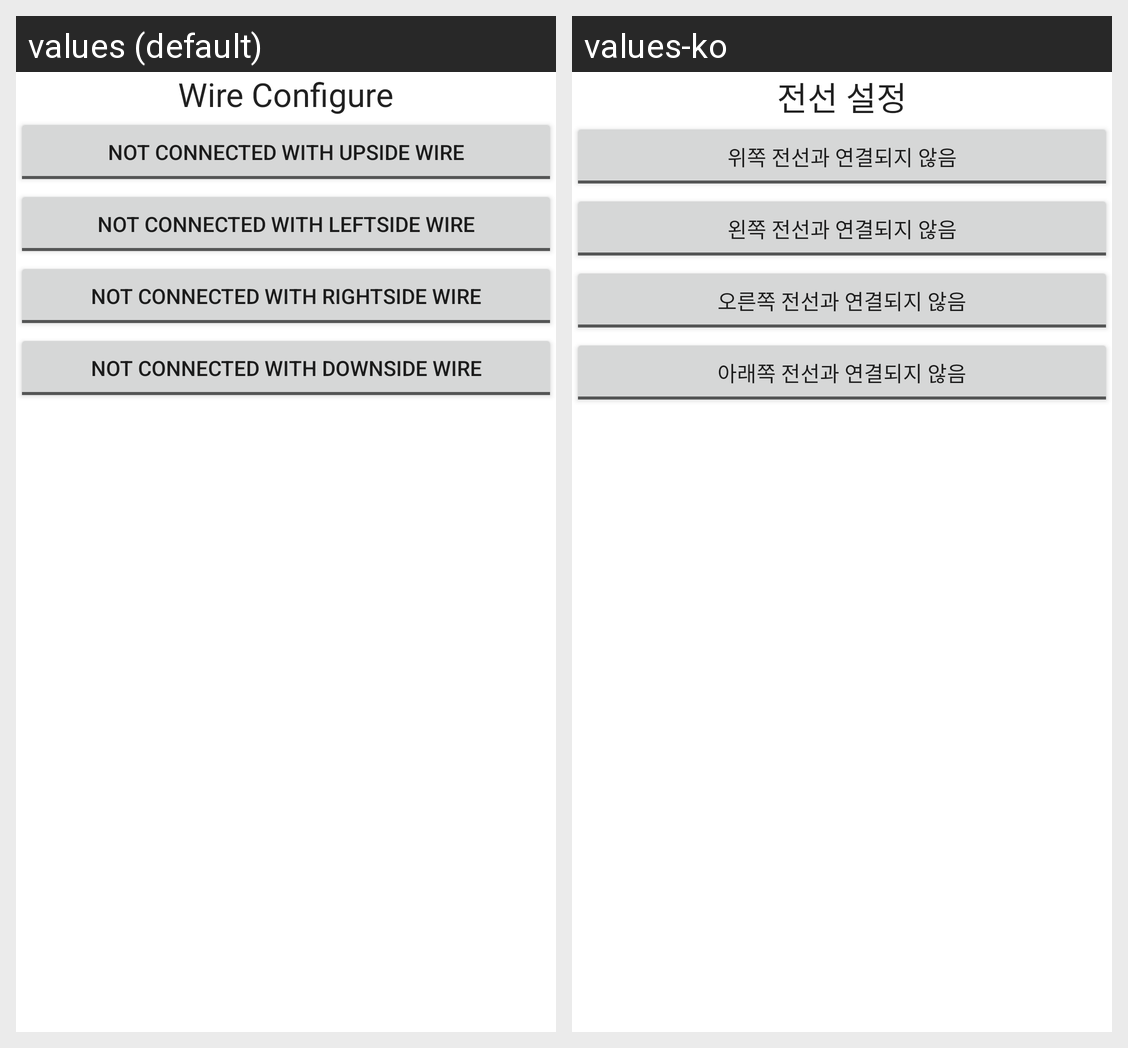

Here is an Android app screen in its default locale and in the app's own translations. Write out the translated-string differences for the strings that appear on this screen.
Android screen res/layout/custom_wire_dialog.xml rendered under 2 locales, left to right: values (default), values-ko. Device: Nexus 5 (rendered at 1080×1920; each locale shown at half size, 540×960, under a caption strip naming it); theme AppTheme.
Strings drawn on this screen, with the default value and each locale's value (text and hints the layout hard-codes, and strings that could not be matched under every locale, appear in the picture but are not listed):

layout_wire_dialog
  values: Wire Configure
  values-ko: 전선 설정

layout_not_connected_with_upside
  values: Not connected with upside wire
  values-ko: 위쪽 전선과 연결되지 않음

layout_not_connected_with_leftside
  values: Not connected with leftside wire
  values-ko: 왼쪽 전선과 연결되지 않음

layout_not_connected_with_rightside
  values: Not connected with rightside wire
  values-ko: 오른쪽 전선과 연결되지 않음

layout_not_connected_with_downside
  values: Not connected with downside wire
  values-ko: 아래쪽 전선과 연결되지 않음
